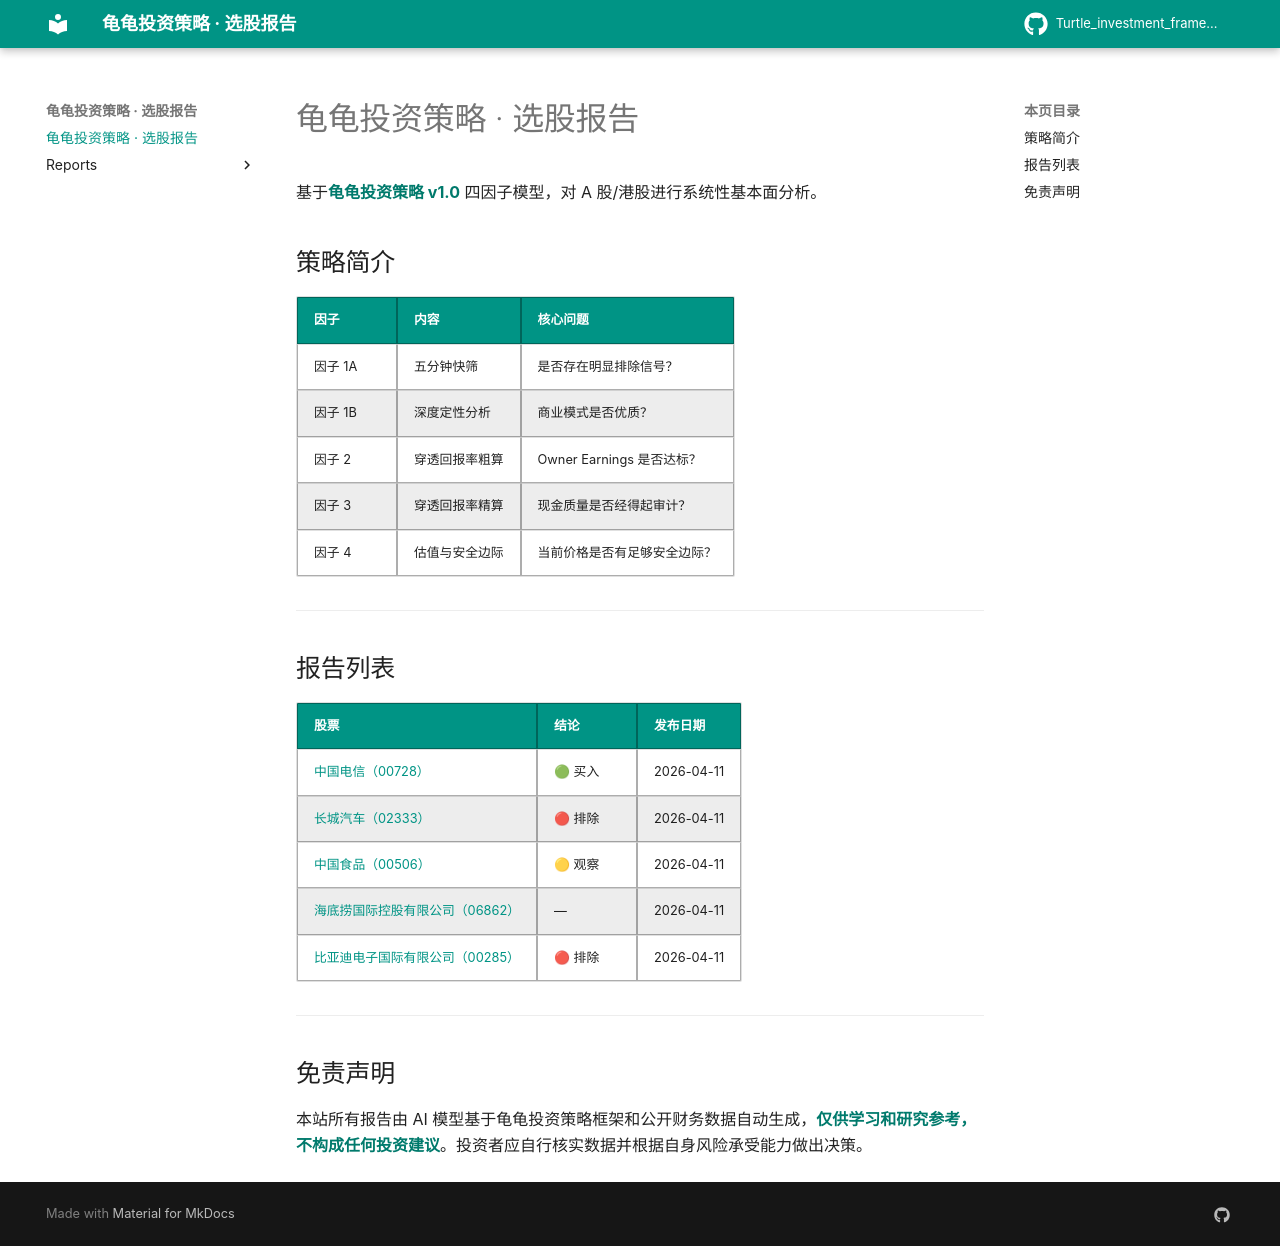

repository: Pr0ph3tyyy/Turtle_investment_framework · page: index.html · generator: mkdocs

# 龟龟投资策略 · 选股报告

基于**龟龟投资策略 v1.0** 四因子模型，对 A 股/港股进行系统性基本面分析。

## 策略简介

| 因子 | 内容 | 核心问题 |
|------|------|---------|
| 因子 1A | 五分钟快筛 | 是否存在明显排除信号？ |
| 因子 1B | 深度定性分析 | 商业模式是否优质？ |
| 因子 2 | 穿透回报率粗算 | Owner Earnings 是否达标？ |
| 因子 3 | 穿透回报率精算 | 现金质量是否经得起审计？ |
| 因子 4 | 估值与安全边际 | 当前价格是否有足够安全边际？ |

---

## 报告列表

<!-- REPORTS_START -->

| 股票 | 结论 | 发布日期 |
|------|------|----------|
| [中国电信（00728）](reports/00728.md) | 🟢 买入 | 2026-04-11 |
| [长城汽车（02333）](reports/02333.md) | 🔴 排除 | 2026-04-11 |
| [中国食品（00506）](reports/00506.md) | 🟡 观察 | 2026-04-11 |
| [海底捞国际控股有限公司（06862）](reports/06862.md) | — | 2026-04-11 |
| [比亚迪电子国际有限公司（00285）](reports/00285.md) | 🔴 排除 | 2026-04-11 |
<!-- REPORTS_END -->

---

## 免责声明

本站所有报告由 AI 模型基于龟龟投资策略框架和公开财务数据自动生成，**仅供学习和研究参考，不构成任何投资建议**。投资者应自行核实数据并根据自身风险承受能力做出决策。
